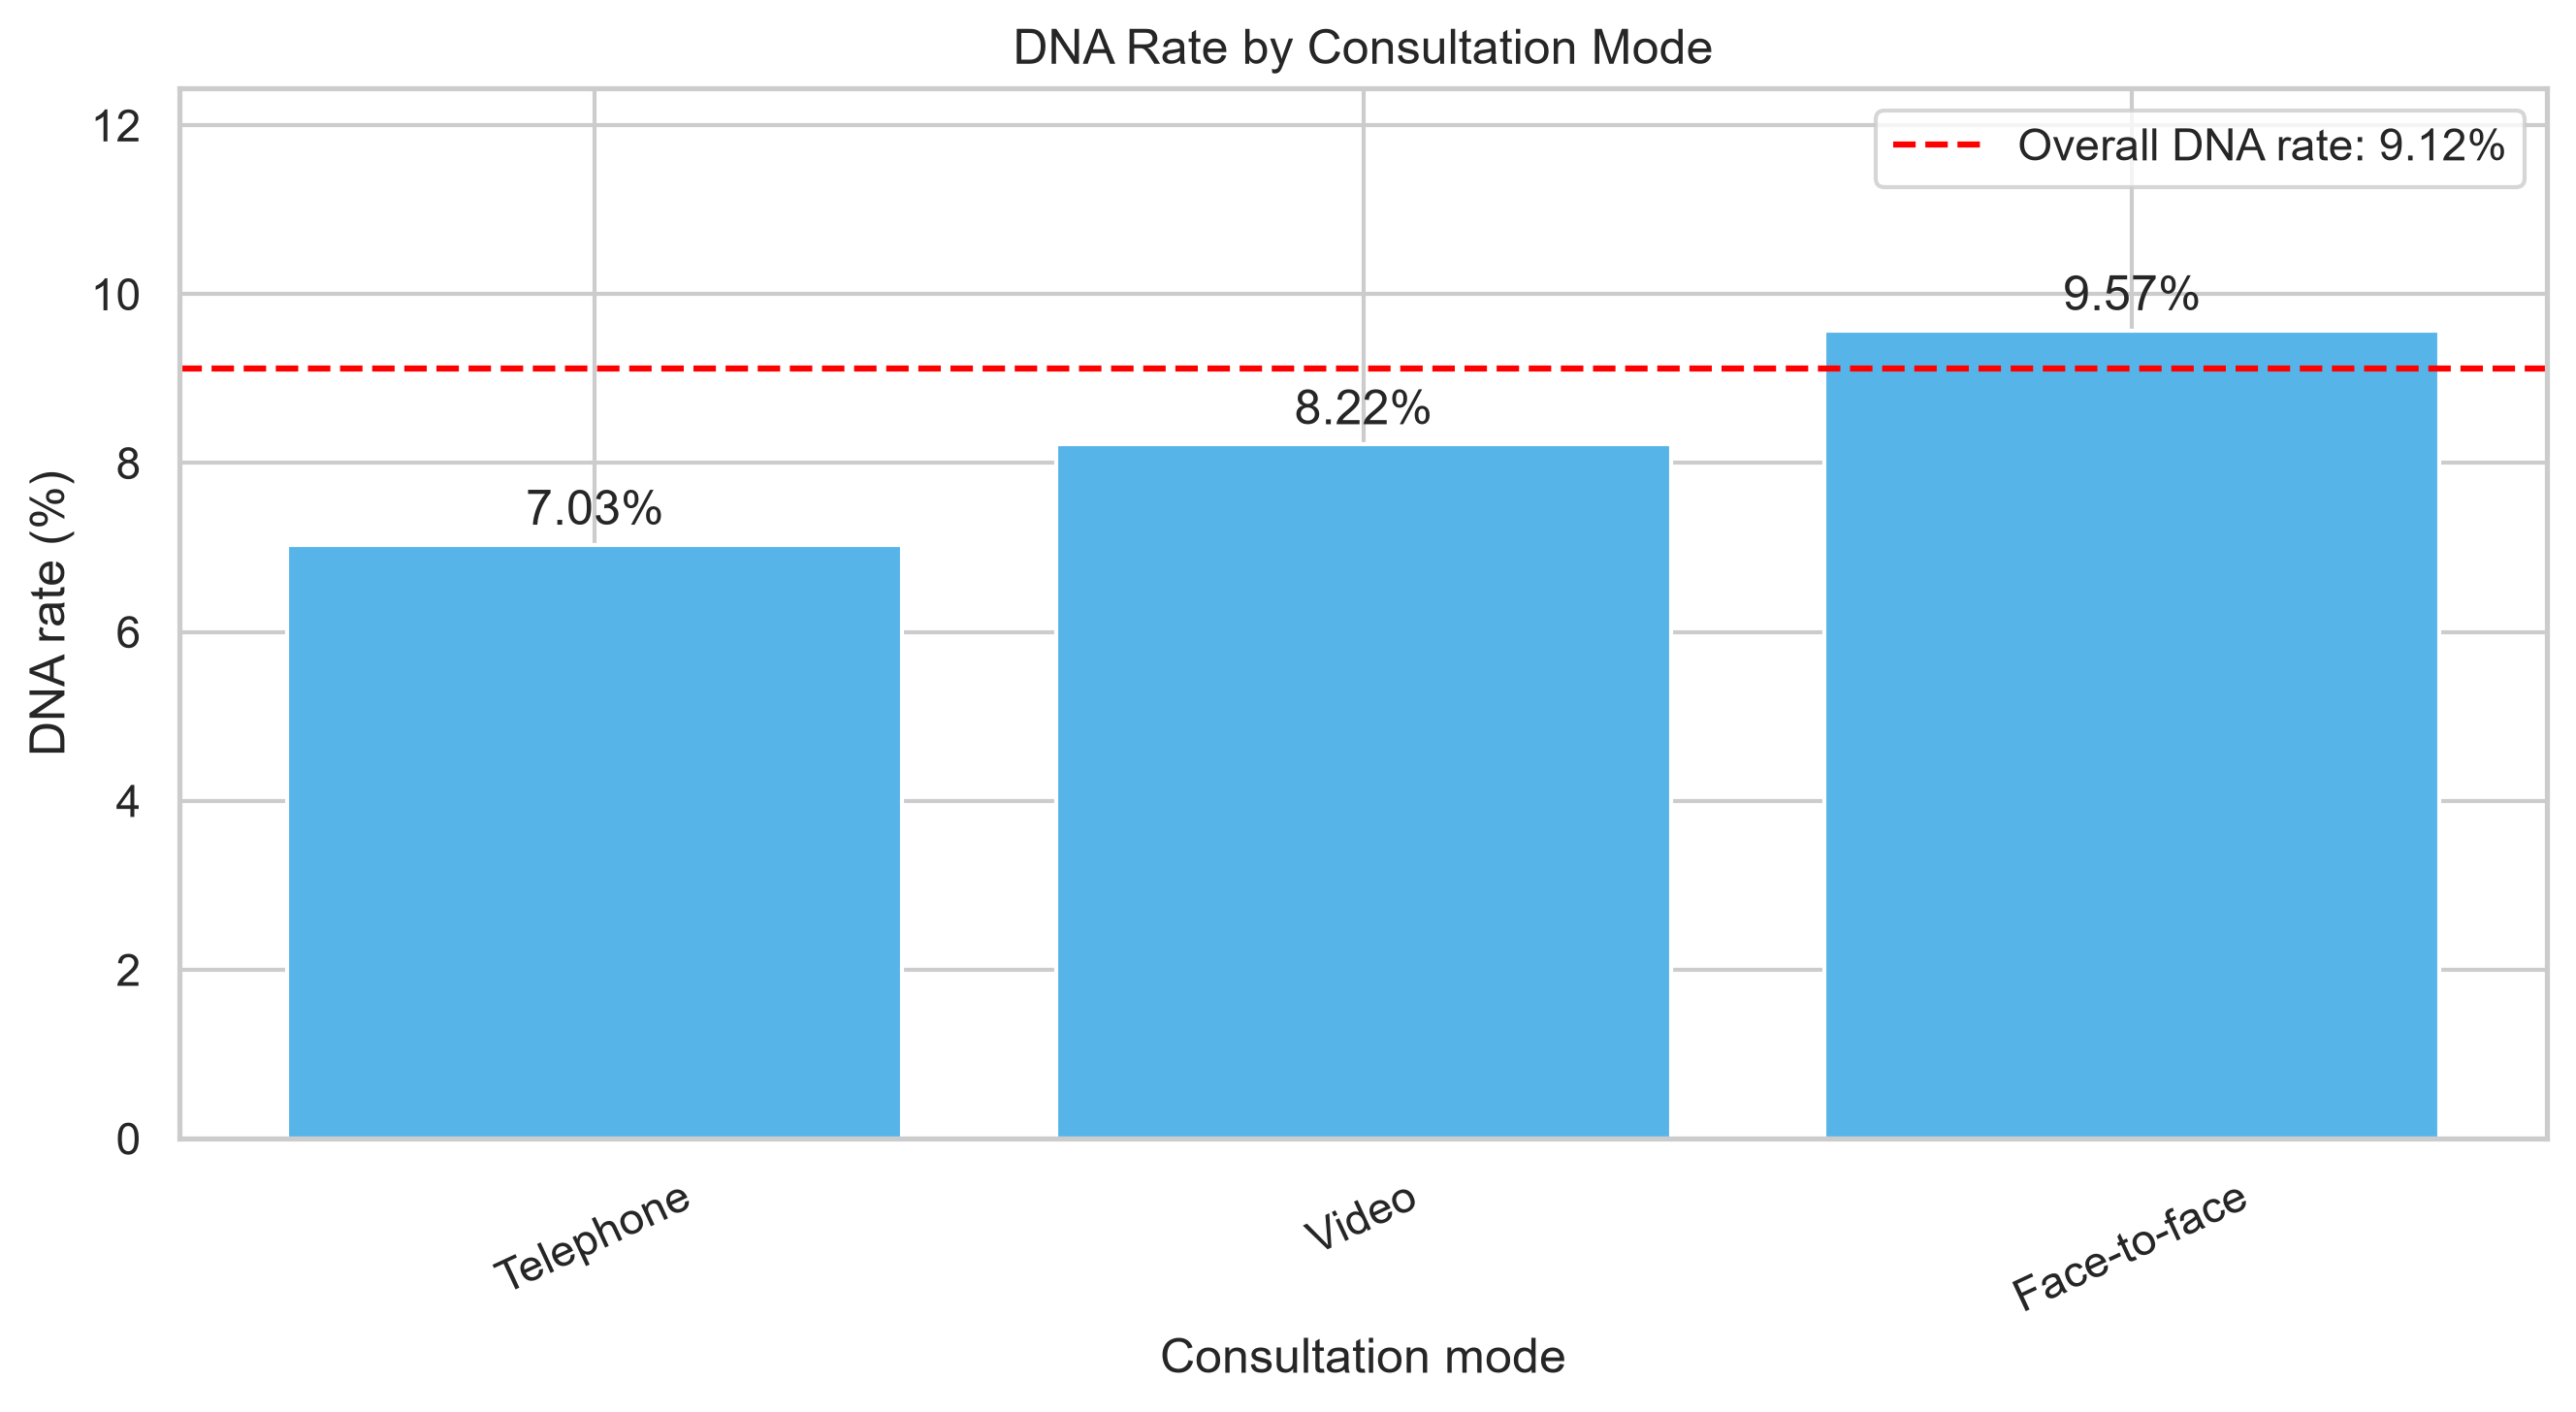

Values plotted in this chart, from the file beside it:
consultation_mode, appointments, dna_count, attended_count, dna_rate_percent, appointment_share_percent
Face-to-face, 29060, 2782, 26278, 9.57, 80.13
Telephone, 5708, 401, 5307, 7.03, 15.74
Video, 1496, 123, 1373, 8.22, 4.13
